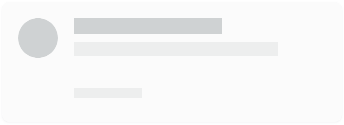
t = 0.00 s
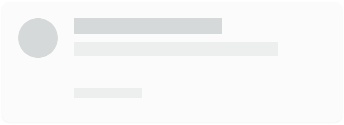
t = 0.06 s
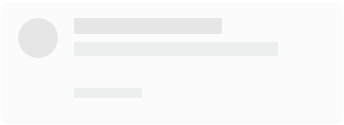
t = 0.19 s
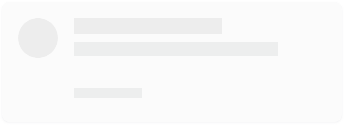
t = 0.25 s
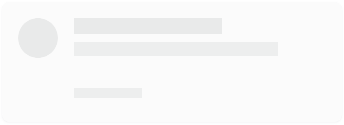
t = 0.31 s
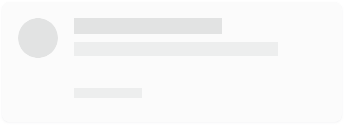
t = 0.44 s

The animated SVG that drew these frames (rendered in a browser with its animation timeline set to each time). Animation: 1 CSS @keyframes rule; one cycle of 0.50 s, repeats indefinitely.

<svg width="344" height="125" xmlns="http://www.w3.org/2000/svg" xmlns:xlink="http://www.w3.org/1999/xlink">
  <defs>
    <path d="M10.256 0h319.488c3.567 0 4.86.371 6.163 1.069a7.27 7.27 0 013.024 3.024C339.63 5.396 340 6.689 340 10.256v99.488c0 3.567-.371 4.86-1.069 6.163a7.27 7.27 0 01-3.024 3.024c-1.303.698-2.596 1.069-6.163 1.069H10.256c-3.567 0-4.86-.371-6.163-1.069a7.27 7.27 0 01-3.024-3.024C.37 114.604 0 113.311 0 109.744V10.256c0-3.567.371-4.86 1.069-6.163a7.27 7.27 0 013.024-3.024C5.396.37 6.689 0 10.256 0z" id="a"/>
    <path id="d" d="M0 0h148v16H0z"/>
    <path id="f" d="M0 0h204v14H0z"/>
    <path id="h" d="M0 0h68v10H0z"/>
    <path d="M20 0c11.046 0 20 8.954 20 20s-8.954 20-20 20S0 31.046 0 20 8.954 0 20 0z" id="j"/>
    <filter x="-1%" y="-2.3%" width="101.9%" height="105.4%" filterUnits="objectBoundingBox" id="b">
      <feOffset dy=".5" in="SourceAlpha" result="shadowOffsetOuter1"/>
      <feGaussianBlur stdDeviation="1" in="shadowOffsetOuter1" result="shadowBlurOuter1"/>
      <feColorMatrix values="0 0 0 0 0.376470588 0 0 0 0 0.380392157 0 0 0 0 0.439215686 0 0 0 0.16 0" in="shadowBlurOuter1" result="shadowMatrixOuter1"/>
      <feOffset in="SourceAlpha" result="shadowOffsetOuter2"/>
      <feGaussianBlur stdDeviation=".5" in="shadowOffsetOuter2" result="shadowBlurOuter2"/>
      <feColorMatrix values="0 0 0 0 0.156862745 0 0 0 0 0.160784314 0 0 0 0 0.239215686 0 0 0 0.08 0" in="shadowBlurOuter2" result="shadowMatrixOuter2"/>
      <feMerge>
        <feMergeNode in="shadowMatrixOuter1"/>
        <feMergeNode in="shadowMatrixOuter2"/>
      </feMerge>
    </filter>
  </defs>
  <g fill="none" fill-rule="evenodd">
    <g transform="translate(2 2)">
      <mask id="c" fill="#fff">
        <use xlink:href="#a"/>
      </mask>
      <g fill-rule="nonzero">
        <use fill="#000" filter="url(#b)" xlink:href="#a"/>
        <use fill="#FFF" xlink:href="#a"/>
      </g>
      <path d="M10.256 0h319.488c3.567 0 4.86.371 6.163 1.069a7.27 7.27 0 013.024 3.024C339.63 5.396 340 6.689 340 10.256v99.488c0 3.567-.371 4.86-1.069 6.163a7.27 7.27 0 01-3.024 3.024c-1.303.698-2.596 1.069-6.163 1.069H10.256c-3.567 0-4.86-.371-6.163-1.069a7.27 7.27 0 01-3.024-3.024C.37 114.604 0 113.311 0 109.744V10.256c0-3.567.371-4.86 1.069-6.163a7.27 7.27 0 013.024-3.024C5.396.37 6.689 0 10.256 0z" fill="#FBFBFB" mask="url(#c)"/>
      <path d="M10.256 0h319.488c3.567 0 4.86.371 6.163 1.069a7.27 7.27 0 013.024 3.024C339.63 5.396 340 6.689 340 10.256v99.488c0 3.567-.371 4.86-1.069 6.163a7.27 7.27 0 01-3.024 3.024c-1.303.698-2.596 1.069-6.163 1.069H10.256c-3.567 0-4.86-.371-6.163-1.069a7.27 7.27 0 01-3.024-3.024C.37 114.604 0 113.311 0 109.744V10.256c0-3.567.371-4.86 1.069-6.163a7.27 7.27 0 013.024-3.024C5.396.37 6.689 0 10.256 0z" mask="url(#c)"/>
    </g>
    <g transform="translate(74 18)">
      <mask id="e" fill="#fff">
        <use xlink:href="#d"/>
      </mask>
      <use class="svgcolor" xlink:href="#d"/>
      <path mask="url(#e)" d="M0 0h148v16H0z"/>
      <path mask="url(#e)" d="M0 0h148v16H0z"/>
    </g>
    <g>
      <g transform="translate(74 42)">
        <mask id="g" fill="#fff">
          <use xlink:href="#f"/>
        </mask>
        <use fill="#EDEEEE" xlink:href="#f"/>
        <path mask="url(#g)" d="M0 0h204v14H0z"/>
        <path mask="url(#g)" d="M0 0h204v14H0z"/>
      </g>
      <g transform="translate(74 88)">
        <mask id="i" fill="#fff">
          <use xlink:href="#h"/>
        </mask>
        <use fill="#EDEEEE" xlink:href="#h"/>
        <path mask="url(#i)" d="M0 0h68v10H0z"/>
        <path mask="url(#i)" d="M0 0h68v10H0z"/>
      </g>
      <g transform="translate(18 18)">
        <mask id="k" fill="#fff">
          <use xlink:href="#j"/>
        </mask>
        <path d="M20 0c11.046 0 20 8.954 20 20s-8.954 20-20 20S0 31.046 0 20 8.954 0 20 0z" class="svgcolor" mask="url(#k)"/>
      </g>
    </g>
  </g>
<style>
.svgcolor {
    animation: skeleton-loading 500ms linear infinite alternate;
  }

@keyframes skeleton-loading {
  0% {
    fill: #CFD2D3;
  }
  50% {
    fill: #EDEDED;
  }
  100% {
    fill: #DEE0E0;
  }
}

</style>
</svg>
